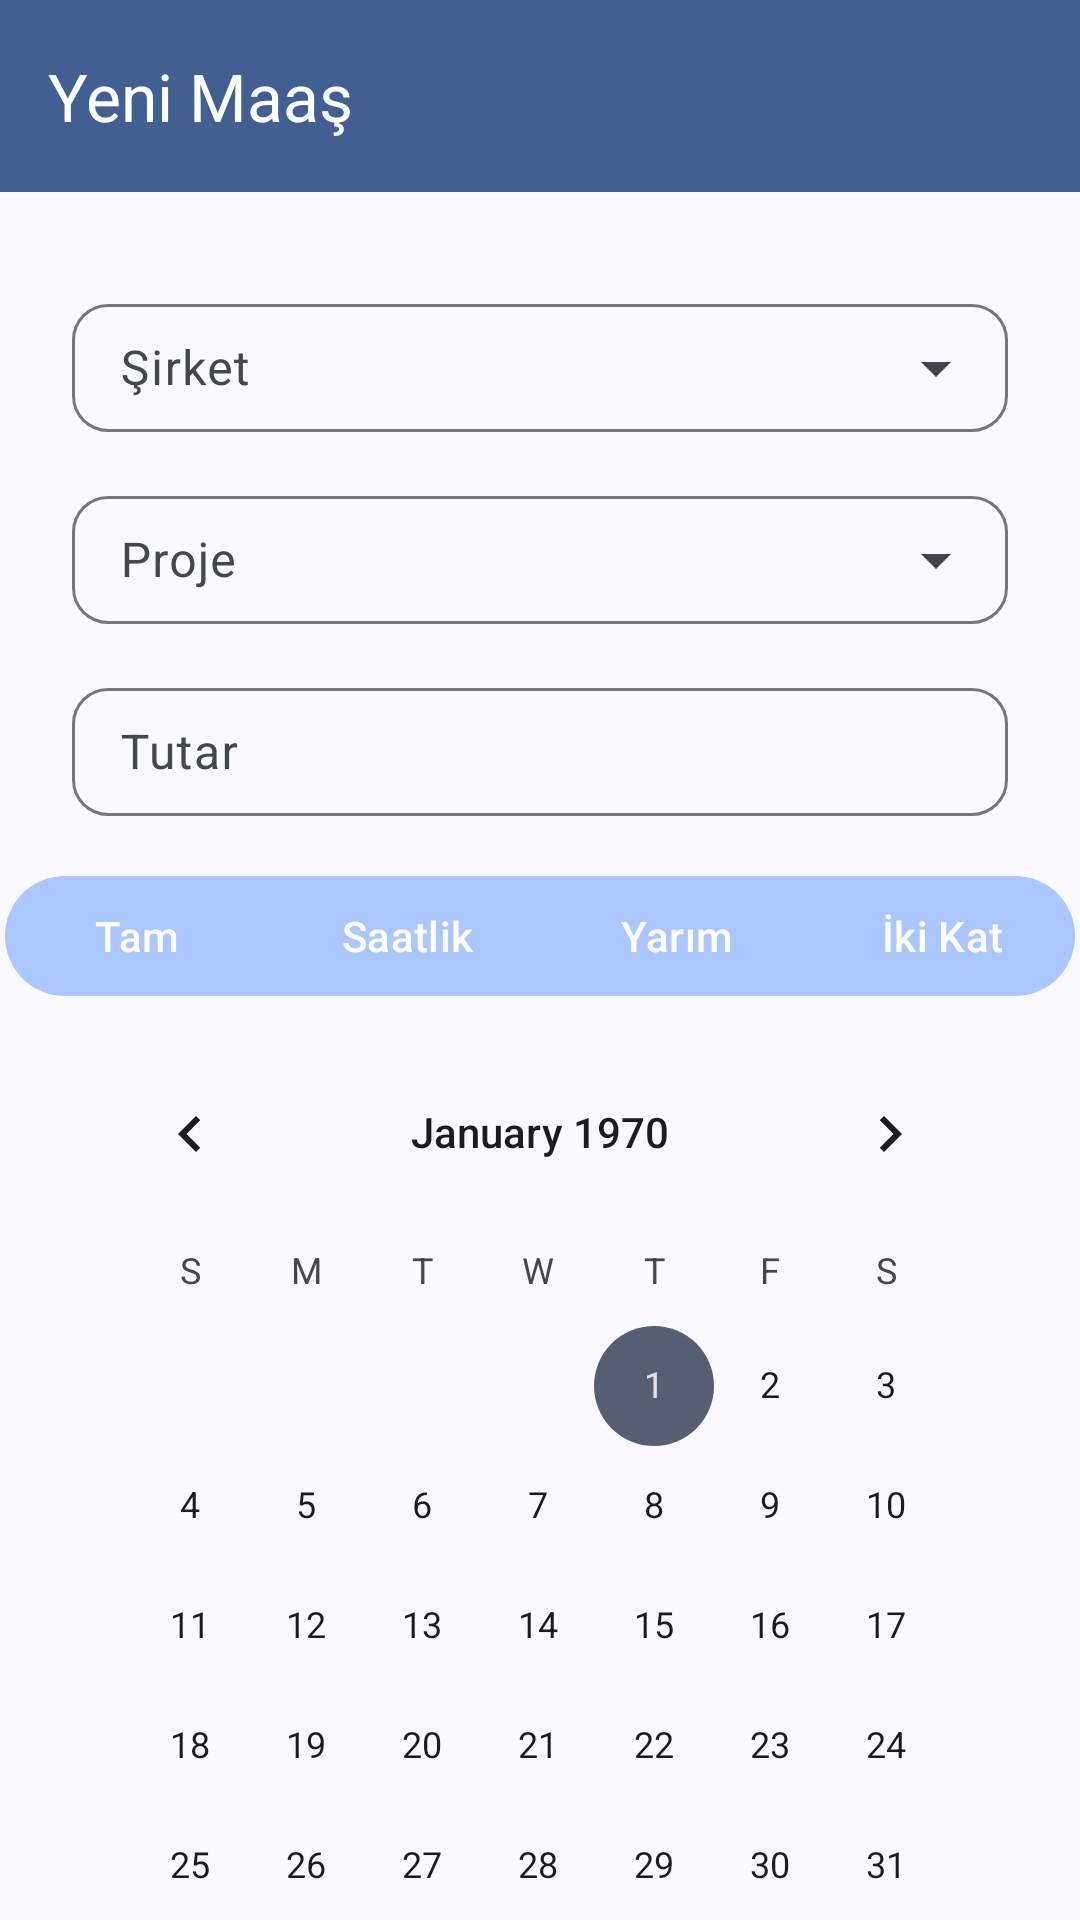

The Android layout XML behind this screen, and the referenced resources:
<!-- AndroidManifest.xml: application theme AppTheme -->
<!-- res/layout/activity_new_salary.xml -->
<?xml version="1.0" encoding="utf-8"?>
<androidx.constraintlayout.widget.ConstraintLayout xmlns:android="http://schemas.android.com/apk/res/android"
    xmlns:app="http://schemas.android.com/apk/res-auto"
    xmlns:tools="http://schemas.android.com/tools"
    android:id="@+id/main"
    android:layout_width="match_parent"
    android:layout_height="match_parent"
    tools:context=".view.operations.">

    <com.google.android.material.textfield.TextInputLayout
        android:id="@+id/selectCompanyLayout"
        style="@style/Widget.Material3.TextInputLayout.OutlinedBox.ExposedDropdownMenu"
        android:layout_width="0dp"
        android:layout_height="48dp"
        android:layout_marginStart="24dp"
        android:layout_marginTop="32dp"
        android:layout_marginEnd="24dp"
        android:hint="Şirket"
        app:boxCornerRadiusBottomEnd="12dp"
        app:boxCornerRadiusBottomStart="12dp"
        app:boxCornerRadiusTopEnd="12dp"
        app:boxCornerRadiusTopStart="12dp"
        app:layout_constraintEnd_toEndOf="parent"
        app:layout_constraintStart_toStartOf="parent"
        app:layout_constraintTop_toBottomOf="@+id/materialToolbar">

        <androidx.appcompat.widget.AppCompatAutoCompleteTextView
            android:id="@+id/companyDropdown"
            android:layout_width="match_parent"
            android:layout_height="match_parent"
            android:layout_weight="1"
            android:inputType="none"
            android:text="" />

    </com.google.android.material.textfield.TextInputLayout>

    <com.google.android.material.textfield.TextInputLayout
        android:id="@+id/selectProjectLayout"
        style="@style/Widget.Material3.TextInputLayout.OutlinedBox.ExposedDropdownMenu"
        android:layout_width="0dp"
        android:layout_height="48dp"
        android:layout_marginStart="24dp"
        android:layout_marginTop="16dp"
        android:layout_marginEnd="24dp"
        android:hint="Proje"
        app:boxCornerRadiusBottomEnd="12dp"
        app:boxCornerRadiusBottomStart="12dp"
        app:boxCornerRadiusTopEnd="12dp"
        app:boxCornerRadiusTopStart="12dp"
        app:layout_constraintEnd_toEndOf="parent"
        app:layout_constraintStart_toStartOf="parent"
        app:layout_constraintTop_toBottomOf="@+id/selectCompanyLayout">

        <androidx.appcompat.widget.AppCompatAutoCompleteTextView
            android:id="@+id/projectDropdown"
            android:layout_width="match_parent"
            android:layout_height="match_parent"
            android:layout_weight="1"
            android:inputType="none"
            android:text="" />

    </com.google.android.material.textfield.TextInputLayout>

    <com.google.android.material.textfield.TextInputLayout
        android:id="@+id/amountLayout"
        style="@style/Widget.Material3.TextInputLayout.OutlinedBox"
        android:layout_width="0dp"
        android:layout_height="48dp"
        android:layout_marginStart="24dp"
        android:layout_marginTop="16dp"
        android:layout_marginEnd="24dp"
        app:boxCornerRadiusBottomEnd="12dp"
        app:boxCornerRadiusBottomStart="12dp"
        app:boxCornerRadiusTopEnd="12dp"
        app:boxCornerRadiusTopStart="12dp"
        app:layout_constraintEnd_toEndOf="parent"
        app:layout_constraintStart_toStartOf="parent"
        app:layout_constraintTop_toBottomOf="@+id/selectProjectLayout">

        <com.google.android.material.textfield.TextInputEditText
            android:id="@+id/amountEditTxt"
            android:layout_width="match_parent"
            android:layout_height="wrap_content"
            android:hint="Tutar" />
    </com.google.android.material.textfield.TextInputLayout>

    <Button
        android:id="@+id/acceptBtn"
        android:layout_width="0dp"
        android:layout_height="48dp"
        android:layout_marginStart="24dp"
        android:layout_marginTop="16dp"
        android:layout_marginEnd="24dp"
        android:text="Onayla"
        app:cornerRadius="12dp"
        app:layout_constraintEnd_toEndOf="parent"
        app:layout_constraintStart_toStartOf="parent"
        app:layout_constraintTop_toBottomOf="@+id/workDaysCalendar" />

    <CalendarView
        android:id="@+id/workDaysCalendar"
        android:layout_width="0dp"
        android:layout_height="wrap_content"
        android:layout_marginStart="24dp"
        android:layout_marginTop="8dp"
        android:layout_marginEnd="24dp"
        app:layout_constraintEnd_toEndOf="parent"
        app:layout_constraintStart_toStartOf="parent"
        app:layout_constraintTop_toBottomOf="@+id/materialButtonToggleGroup2" />

    <com.google.android.material.button.MaterialButtonToggleGroup
        android:id="@+id/materialButtonToggleGroup2"
        android:layout_width="wrap_content"
        android:layout_height="48dp"
        android:layout_marginStart="24dp"
        android:layout_marginTop="16dp"
        android:layout_marginEnd="24dp"
        android:backgroundTint="@color/md_theme_onSecondaryFixedVariant"
        android:orientation="horizontal"
        app:layout_constraintEnd_toEndOf="parent"
        app:layout_constraintStart_toStartOf="parent"
        app:layout_constraintTop_toBottomOf="@+id/amountLayout"
        app:singleSelection="true">


        <com.google.android.material.button.MaterialButton
            android:id="@+id/fullBtn"
            style="@style/ThemeOverlay.Material3.Button.TonalButton"
            android:layout_width="wrap_content"
            android:layout_height="wrap_content"
            android:text="Tam"
            app:backgroundTint="@color/toggle_button_backround" />

        <com.google.android.material.button.MaterialButton
            android:id="@+id/hourlyBtn"
            style="@style/ThemeOverlay.Material3.Button.TonalButton"
            android:layout_width="wrap_content"
            android:layout_height="wrap_content"
            android:layout_weight="1"
            android:text="Saatlik"
            app:backgroundTint="@color/toggle_button_backround" />

        <com.google.android.material.button.MaterialButton
            android:id="@+id/halfBtn"
            style="@style/ThemeOverlay.Material3.Button.TonalButton"
            android:layout_width="wrap_content"
            android:layout_height="wrap_content"
            android:text="Yarım"
            app:backgroundTint="@color/toggle_button_backround" />

        <com.google.android.material.button.MaterialButton
            android:id="@+id/doubleBtn"
            style="@style/ThemeOverlay.Material3.Button.TonalButton"
            android:layout_width="wrap_content"
            android:layout_height="wrap_content"
            android:text="İki Kat"
            app:backgroundTint="@color/toggle_button_backround" />

    </com.google.android.material.button.MaterialButtonToggleGroup>

    <com.google.android.material.appbar.MaterialToolbar
        android:id="@+id/materialToolbar"
        android:layout_width="0dp"
        android:layout_height="wrap_content"
        android:background="?attr/colorPrimary"
        android:minHeight="?attr/actionBarSize"
        android:theme="?attr/actionBarTheme"
        app:layout_constraintEnd_toEndOf="parent"
        app:layout_constraintStart_toStartOf="parent"
        app:layout_constraintTop_toTopOf="parent"
        app:title="Yeni Maaş"
        app:titleTextColor="#FFFFFF" />

</androidx.constraintlayout.widget.ConstraintLayout>
<!-- resources referenced by this layout -->
<resources>
  <color name="md_theme_onSecondaryFixedVariant">#3E4759</color>
  <color name="md_theme_primary">#415F91</color>
  <color name="md_theme_onPrimary">#FFFFFF</color>
  <color name="md_theme_primaryContainer">#D6E3FF</color>
  <color name="md_theme_onPrimaryContainer">#284777</color>
  <color name="md_theme_secondary">#565F71</color>
  <color name="md_theme_onSecondary">#FFFFFF</color>
  <color name="md_theme_secondaryContainer">#DAE2F9</color>
  <color name="md_theme_onSecondaryContainer">#3E4759</color>
  <color name="md_theme_tertiary">#006A66</color>
  <color name="md_theme_onTertiary">#FFFFFF</color>
  <color name="md_theme_tertiaryContainer">#9CF1EB</color>
  <color name="md_theme_onTertiaryContainer">#00504D</color>
  <color name="md_theme_error">#BA1A1A</color>
  <color name="md_theme_onError">#FFFFFF</color>
  <color name="md_theme_errorContainer">#FFDAD6</color>
  <color name="md_theme_onErrorContainer">#93000A</color>
  <color name="md_theme_background">#F9F9FF</color>
  <color name="md_theme_onBackground">#191C20</color>
  <color name="md_theme_surface">#F9F9FF</color>
  <color name="md_theme_onSurface">#191C20</color>
  <color name="md_theme_surfaceVariant">#E0E2EC</color>
  <color name="md_theme_onSurfaceVariant">#44474E</color>
  <color name="md_theme_outline">#74777F</color>
  <color name="md_theme_outlineVariant">#C4C6D0</color>
  <color name="md_theme_inverseSurface">#2E3036</color>
  <color name="md_theme_inverseOnSurface">#F0F0F7</color>
  <color name="md_theme_inversePrimary">#AAC7FF</color>
  <color name="md_theme_primaryFixed">#D6E3FF</color>
  <color name="md_theme_onPrimaryFixed">#001B3E</color>
  <color name="md_theme_primaryFixedDim">#AAC7FF</color>
  <color name="md_theme_onPrimaryFixedVariant">#284777</color>
  <color name="md_theme_secondaryFixed">#DAE2F9</color>
  <color name="md_theme_onSecondaryFixed">#131C2B</color>
  <color name="md_theme_secondaryFixedDim">#BEC6DC</color>
  <color name="md_theme_tertiaryFixed">#9CF1EB</color>
  <color name="md_theme_onTertiaryFixed">#00201E</color>
  <color name="md_theme_tertiaryFixedDim">#80D5CF</color>
  <color name="md_theme_onTertiaryFixedVariant">#00504D</color>
  <color name="md_theme_surfaceDim">#D9D9E0</color>
  <color name="md_theme_surfaceBright">#F9F9FF</color>
  <color name="md_theme_surfaceContainerLowest">#FFFFFF</color>
  <color name="md_theme_surfaceContainerLow">#F3F3FA</color>
  <color name="md_theme_surfaceContainer">#EDEDF4</color>
  <color name="md_theme_surfaceContainerHigh">#E7E8EE</color>
  <color name="md_theme_surfaceContainerHighest">#E2E2E9</color>
</resources>
